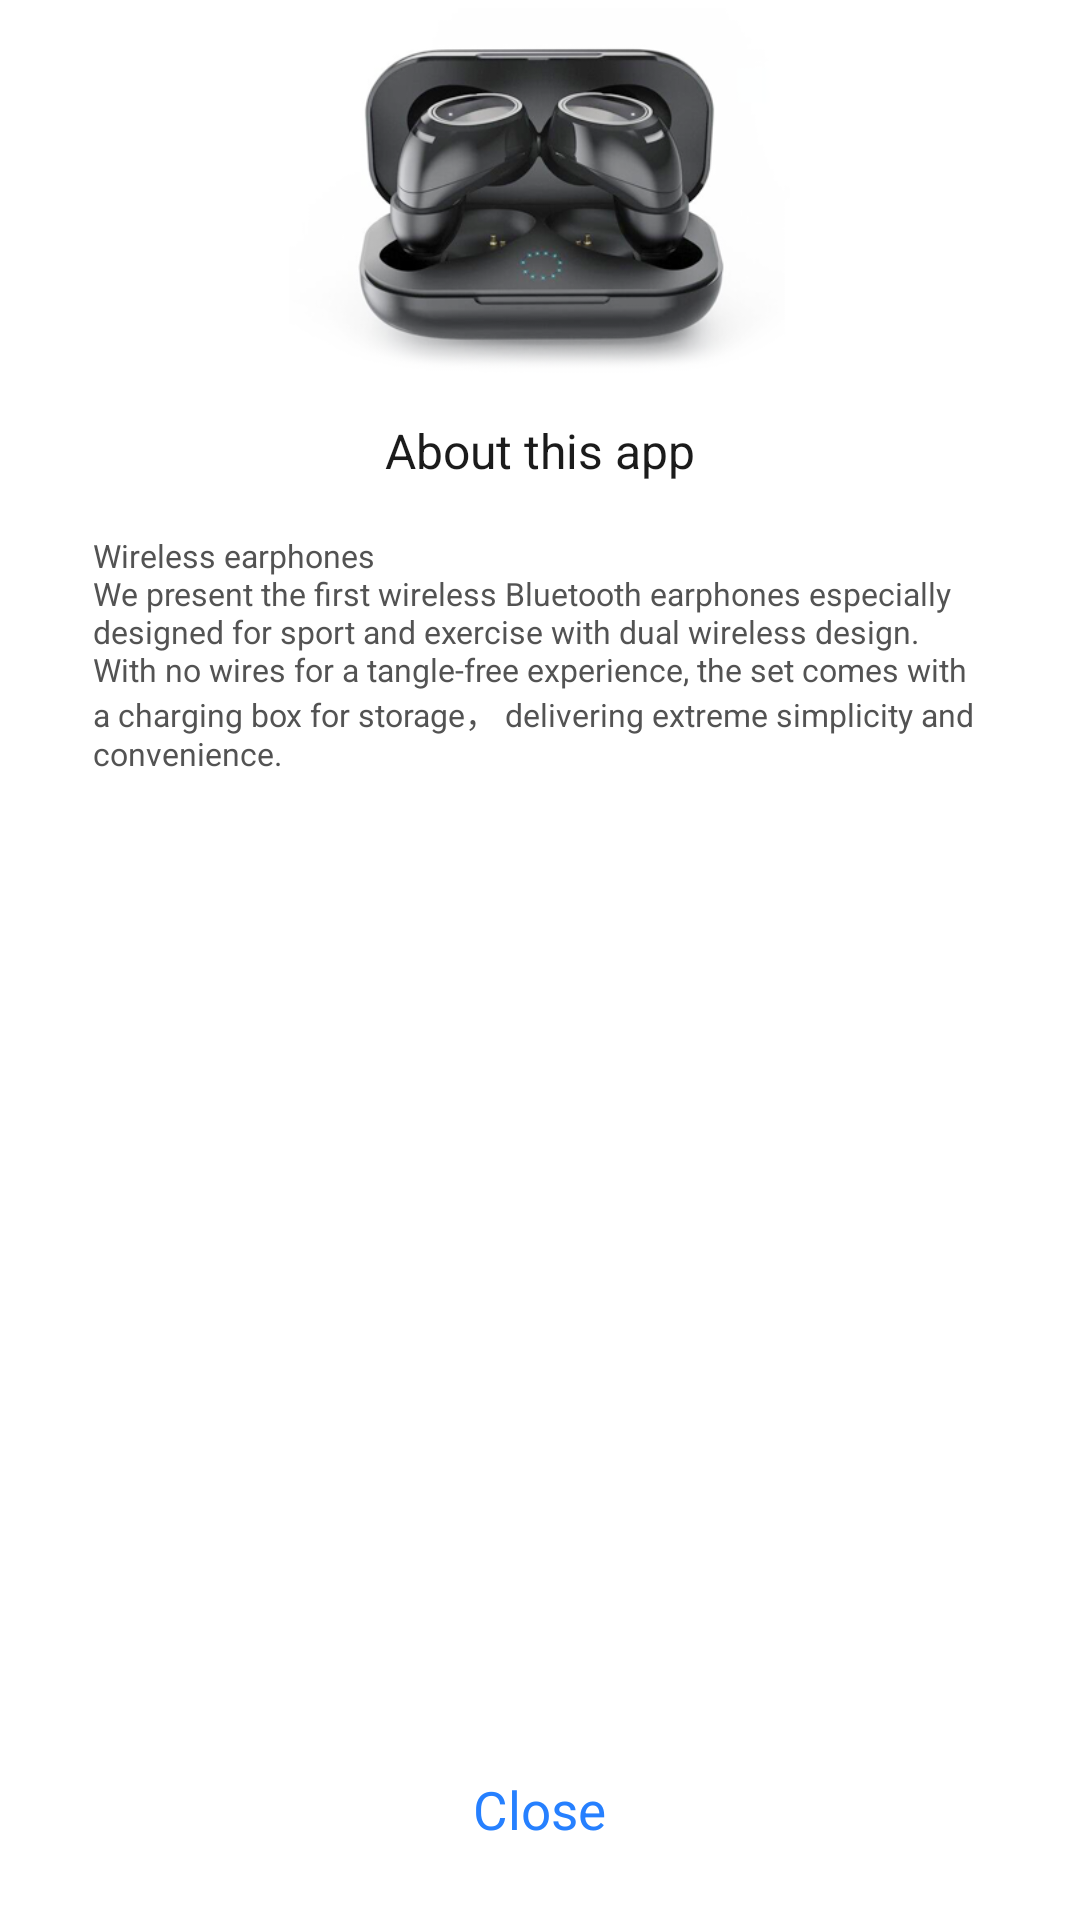

Layout XML and referenced resources for this Android screen:
<!-- AndroidManifest.xml: activity theme ActTheme -->
<!-- res/layout/activity_about.xml -->
<?xml version="1.0" encoding="utf-8"?>
<FrameLayout xmlns:android="http://schemas.android.com/apk/res/android"
    xmlns:tools="http://schemas.android.com/tools"
    android:layout_width="match_parent"
    android:layout_height="match_parent"
    android:background="@color/colorWhite"
    tools:context=".view.activity.about.AboutActivity">

    <LinearLayout
        android:layout_width="match_parent"
        android:layout_height="wrap_content"
        android:orientation="vertical">

        <ImageView
            android:layout_width="@dimen/_188dp"
            android:layout_height="@dimen/_146dp"
            android:layout_gravity="center_horizontal"
            android:layout_marginTop="@dimen/_3dp"
            android:contentDescription="@string/app_name"
            android:src="@mipmap/star_icon_2" />

        <TextView
            android:layout_width="wrap_content"
            android:layout_height="wrap_content"
            android:layout_gravity="center_horizontal"
            android:layout_marginTop="@dimen/_8dp"
            android:text="@string/about_this_app"
            android:textColor="@color/colorGrey1B"
            android:textSize="@dimen/_18sp" />

        <TextView
            android:layout_width="wrap_content"
            android:layout_height="wrap_content"
            android:layout_marginStart="@dimen/_35dp"
            android:layout_marginTop="@dimen/_19dp"
            android:layout_marginEnd="@dimen/_35dp"
            android:text="@string/about_this_app_content"
            android:textColor="@color/colorGrey53"
            android:textSize="@dimen/_12sp" />
    </LinearLayout>

    <TextView
        android:layout_width="wrap_content"
        android:layout_height="wrap_content"
        android:layout_gravity="bottom|center_horizontal"
        android:layout_marginBottom="@dimen/_10dp"
        android:gravity="center"
        android:onClick="onCloseClick"
        android:padding="@dimen/_18dp"
        android:text="@string/close"
        android:textColor="@color/text_color_close"
        android:textSize="@dimen/_20sp" />
</FrameLayout>
<!-- resources referenced by this layout -->
<resources>
  <color name="colorGrey1B">#1B1B1B</color>
  <color name="colorGrey53">#535353</color>
  <color name="colorWhite">#FFFFFF</color>
  <dimen name="_10dp">10dp</dimen>
  <dimen name="_12sp">12sp</dimen>
  <dimen name="_146dp">146dp</dimen>
  <dimen name="_188dp">188dp</dimen>
  <dimen name="_18dp">18dp</dimen>
  <dimen name="_18sp">18sp</dimen>
  <dimen name="_19dp">19dp</dimen>
  <dimen name="_20sp">20sp</dimen>
  <dimen name="_35dp">35dp</dimen>
  <dimen name="_3dp">3dp</dimen>
  <dimen name="_8dp">8dp</dimen>
  <!-- mipmap star_icon_2: png bitmap (mipmap-hdpi, 76989 bytes) -->
  <string name="about_this_app">About this app</string>
  <string name="about_this_app_content">Wireless earphones\nWe present the first wireless Bluetooth earphones especially designed for sport and exercise with dual wireless design. With no wires for a tangle-free experience, the set comes with a charging box for storage， delivering extreme simplicity and convenience.</string>
  <string name="app_name">Starbud</string>
  <string name="close">Close</string>
  <style name="ActTheme" parent="AppTheme">
          <item name="android:screenOrientation">portrait</item>
      </style>
  <style name="AppTheme" parent="android:Theme.Material.Light.NoActionBar">
          
      </style>
</resources>
